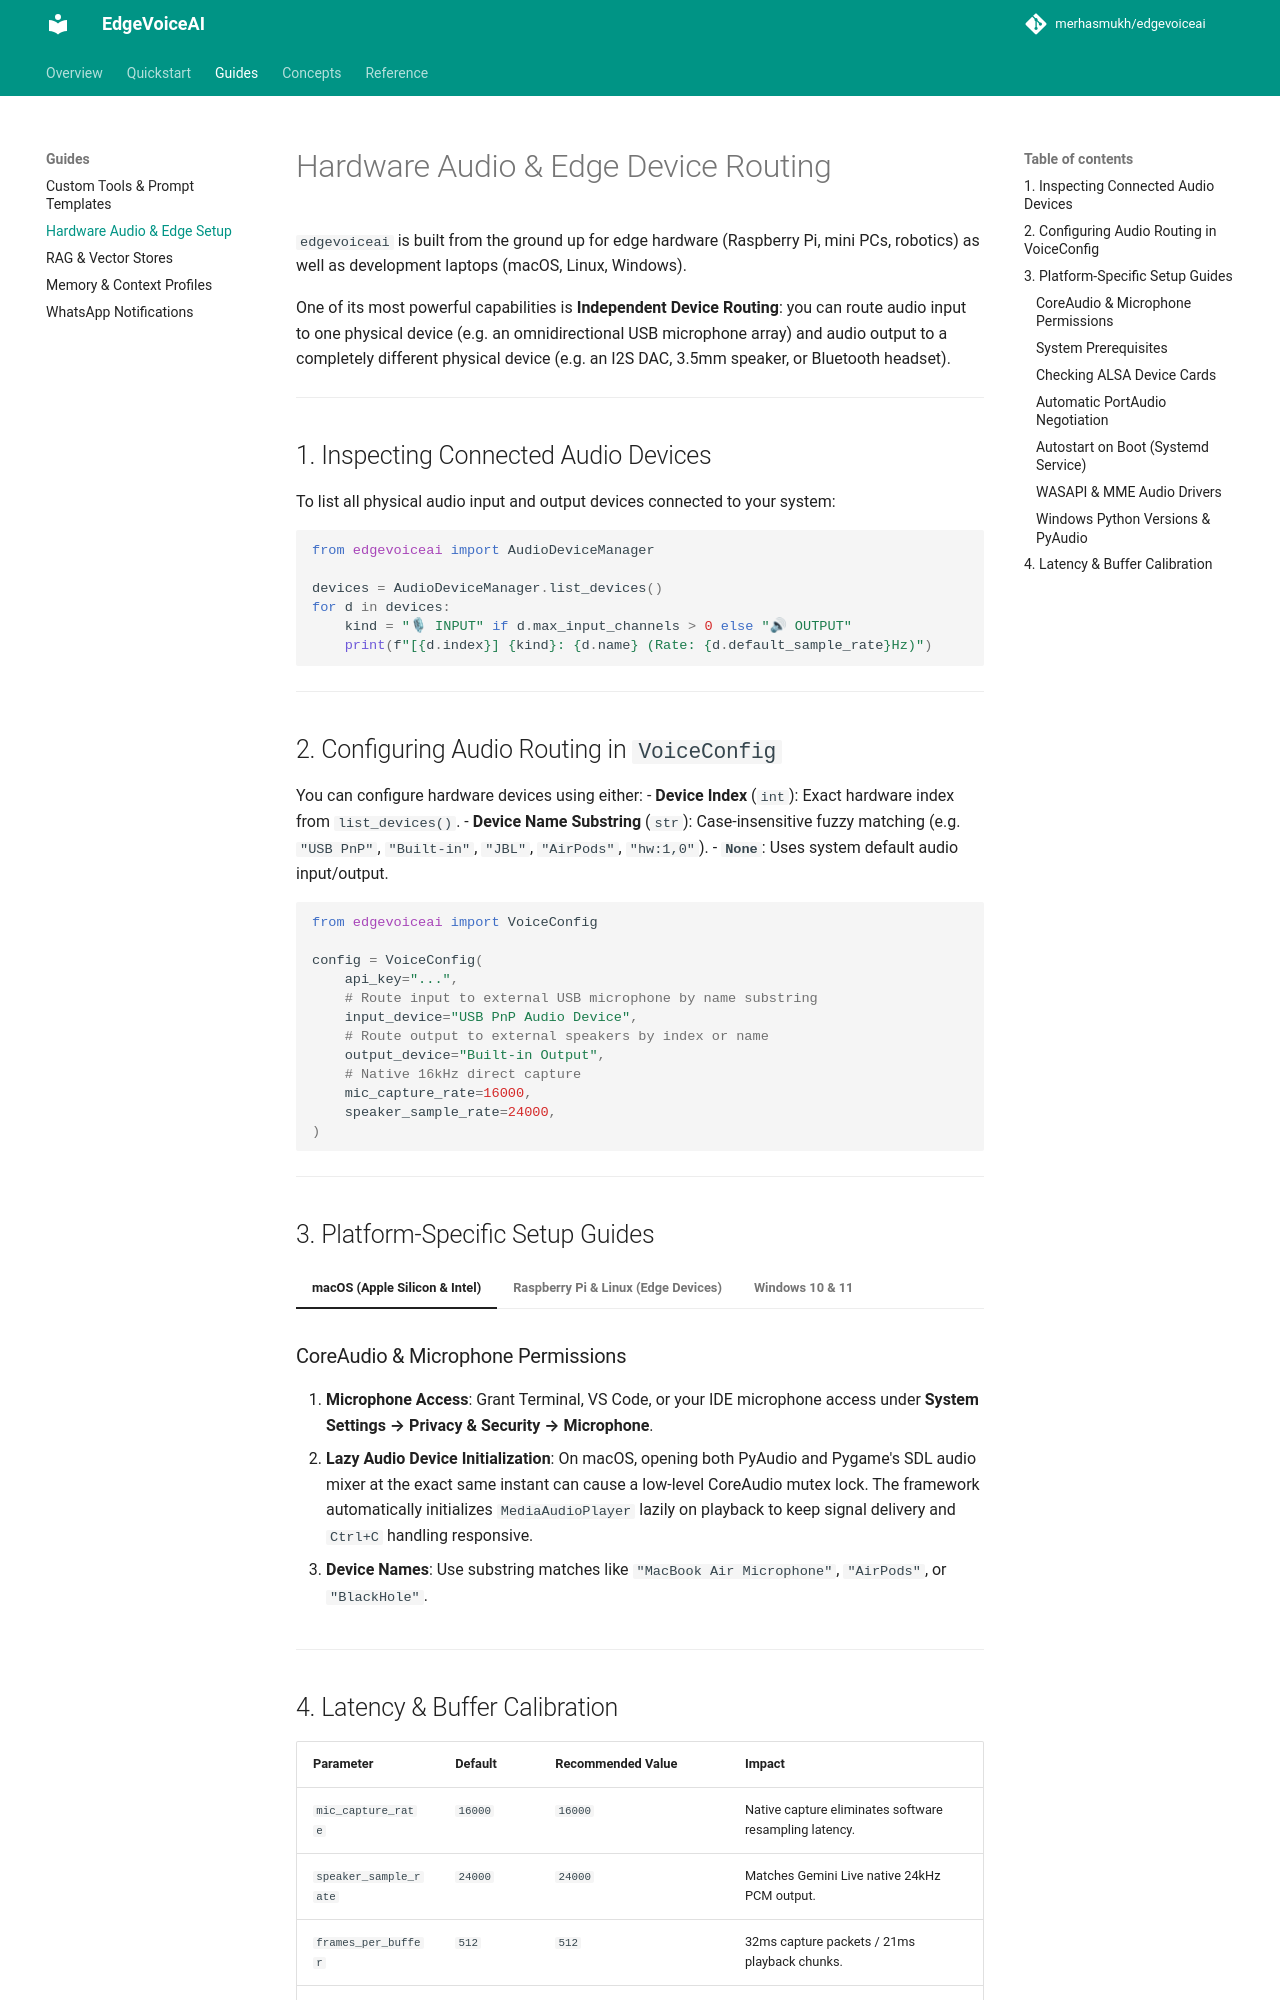

repository: merhasmukh/edgevoiceai · page: guides/hardware-audio/index.html · generator: mkdocs

# Hardware Audio & Edge Device Routing

`edgevoiceai` is built from the ground up for edge hardware (Raspberry Pi, mini PCs, robotics) as well as development laptops (macOS, Linux, Windows).

One of its most powerful capabilities is **Independent Device Routing**: you can route audio input to one physical device (e.g. an omnidirectional USB microphone array) and audio output to a completely different physical device (e.g. an I2S DAC, 3.5mm speaker, or Bluetooth headset).

---

## 1. Inspecting Connected Audio Devices

To list all physical audio input and output devices connected to your system:

```python
from edgevoiceai import AudioDeviceManager

devices = AudioDeviceManager.list_devices()
for d in devices:
    kind = "🎙 INPUT" if d.max_input_channels > 0 else "🔊 OUTPUT"
    print(f"[{d.index}] {kind}: {d.name} (Rate: {d.default_sample_rate}Hz)")
```

---

## 2. Configuring Audio Routing in `VoiceConfig`

You can configure hardware devices using either:
- **Device Index** (`int`): Exact hardware index from `list_devices()`.
- **Device Name Substring** (`str`): Case-insensitive fuzzy matching (e.g. `"USB PnP"`, `"Built-in"`, `"JBL"`, `"AirPods"`, `"hw:1,0"`).
- **`None`**: Uses system default audio input/output.

```python
from edgevoiceai import VoiceConfig

config = VoiceConfig(
    api_key="...",
    # Route input to external USB microphone by name substring
    input_device="USB PnP Audio Device",
    # Route output to external speakers by index or name
    output_device="Built-in Output",
    # Native 16kHz direct capture
    mic_capture_rate=16000,
    speaker_sample_rate=24000,
)
```

---

## 3. Platform-Specific Setup Guides

=== "macOS (Apple Silicon & Intel)"
    ### CoreAudio & Microphone Permissions
    1. **Microphone Access**: Grant Terminal, VS Code, or your IDE microphone access under **System Settings → Privacy & Security → Microphone**.
    2. **Lazy Audio Device Initialization**: On macOS, opening both PyAudio and Pygame's SDL audio mixer at the exact same instant can cause a low-level CoreAudio mutex lock. The framework automatically initializes `MediaAudioPlayer` lazily on playback to keep signal delivery and `Ctrl+C` handling responsive.
    3. **Device Names**: Use substring matches like `"MacBook Air Microphone"`, `"AirPods"`, or `"BlackHole"`.

=== "Raspberry Pi & Linux (Edge Devices)"
    ### System Prerequisites
    Install PortAudio and ALSA development libraries:
    ```bash
    sudo apt-get update
    sudo apt-get install -y portaudio19-dev libasound2-dev python3-pyaudio alsa-utils
    ```

    ### Checking ALSA Device Cards
    ```bash
    arecord -l   # Lists capture cards (e.g. card 1: USB PnP Sound Device)
    aplay -l     # Lists playback cards (e.g. card 0: bcm2835 Headphones, or I2S DAC)
    ```

    ### Automatic PortAudio Negotiation
    Many cheap USB microphones on Raspberry Pi reject 16,000 Hz if opened directly in native mode because their internal DSP only supports 44,100 Hz or 48,000 Hz.
    
    `MicrophoneStream` automatically performs **Hardware Sample Rate Negotiation**:
    1. Tests native `16000 Hz` capture (fastest, zero CPU overhead).
    2. If the USB soundcard rejects 16kHz, it falls back to `48000 Hz` or `44100 Hz` and resamples automatically using `audioop.ratecv`.

    ### Autostart on Boot (Systemd Service)
    Create `/etc/systemd/system/voice-agent.service`:
    ```ini
    [Unit]
    Description=Voice AI Assistant Edge Service
    After=network-online.target sound.target

    [Service]
    Type=simple
    User=pi
    WorkingDirectory=/home/pi/voice-ai
    ExecStart=/home/pi/voice-ai/venv/bin/python main.py
    Restart=always
    RestartSec=5

    [Install]
    WantedBy=multi-user.target
    ```
    Enable and start the service:
    ```bash
    sudo systemctl daemon-reload
    sudo systemctl enable voice-agent.service
    sudo systemctl start voice-agent.service
    ```

=== "Windows 10 & 11"
    ### WASAPI & MME Audio Drivers
    1. **Microphone Privacy**: Enable microphone permissions in **Settings → Privacy & Security → Microphone**.
    2. **Device Naming**: Windows devices often appear with driver suffixes like `"Microphone (Realtek High Definition Audio)"` or `"Headset Earphone (USB Audio Device)"`.
    3. **Substrings**: Pass `"Realtek"` or `"USB Audio"` directly to `input_device` and `output_device`.

---
